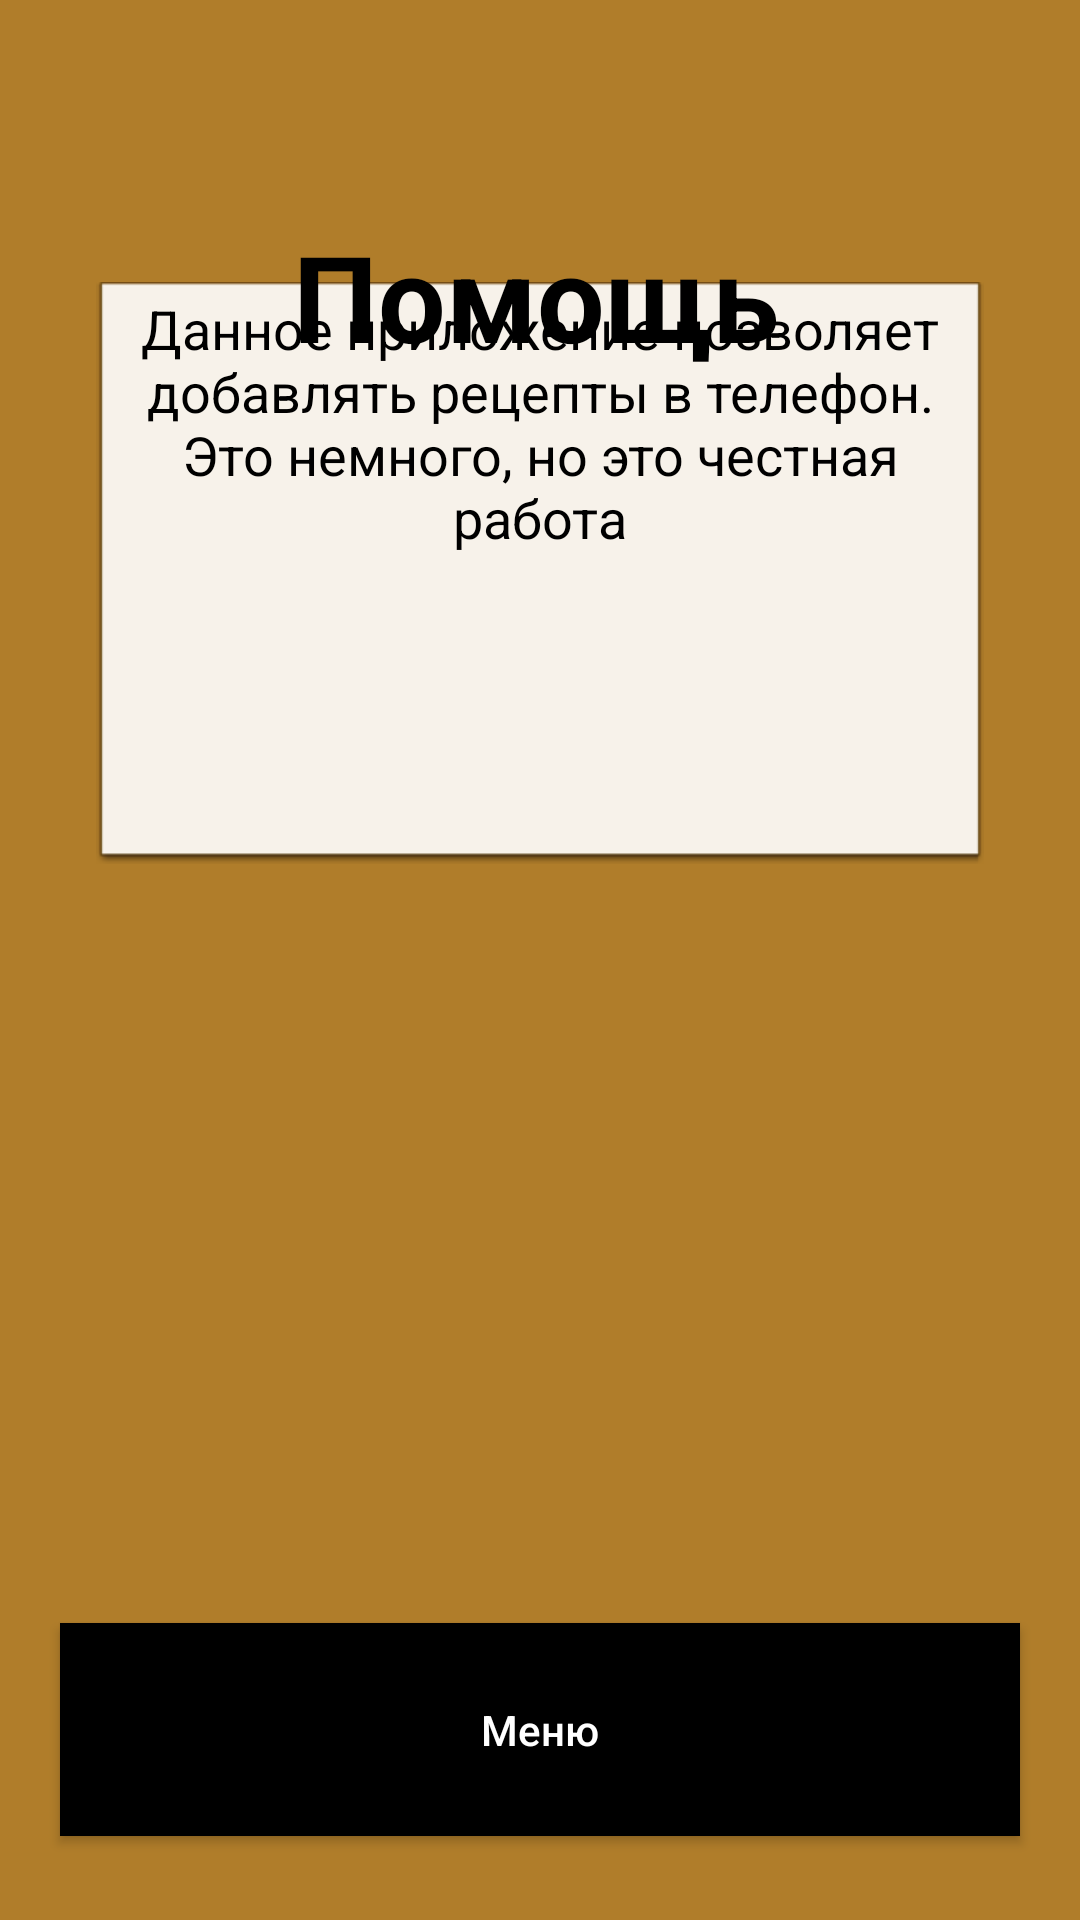

Produce the Android XML layout that renders to this screen, including the resource entries it uses.
<!-- AndroidManifest.xml: application theme Theme.My_cook_book -->
<!-- res/layout/activity_info.xml -->
<?xml version="1.0" encoding="utf-8"?>
<androidx.constraintlayout.widget.ConstraintLayout xmlns:android="http://schemas.android.com/apk/res/android"
    xmlns:app="http://schemas.android.com/apk/res-auto"
    xmlns:tools="http://schemas.android.com/tools"
    android:layout_width="match_parent"
    android:layout_height="match_parent"
    android:background="#B07D2A"
    tools:context=".Info">

    <Button
        android:id="@+id/menuButton"
        android:layout_width="0dp"
        android:layout_height="71dp"
        android:layout_marginLeft="20dp"
        android:layout_marginTop="20dp"
        android:layout_marginRight="20dp"
        android:layout_marginBottom="28dp"
        android:background="#000000"
        android:hint="@string/MenuButton"
        android:onClick="onClickMenu"
        android:textColorHint="#FFFFFF"
        app:backgroundTint="#000000"
        app:layout_constraintBottom_toBottomOf="parent"
        app:layout_constraintEnd_toEndOf="parent"
        app:layout_constraintStart_toStartOf="parent"
        app:layout_constraintTop_toBottomOf="@+id/editContent"
        app:layout_constraintVertical_bias="1.0" />

    <EditText
        android:id="@+id/editContent2"
        android:layout_width="296dp"
        android:layout_height="194dp"
        android:layout_marginTop="32dp"
        android:layout_marginBottom="352dp"
        android:background="@android:drawable/editbox_dropdown_light_frame"
        android:editable="false"
        android:ems="10"
        android:hint="@string/InfoContent"
        android:inputType="textMultiLine|textPersonName"
        android:paddingTop="0dp"
        android:paddingBottom="100dp"
        android:textAlignment="center"
        android:textColorHint="#000000"
        app:layout_constraintBottom_toBottomOf="parent"
        app:layout_constraintEnd_toEndOf="parent"
        app:layout_constraintStart_toStartOf="parent"
        app:layout_constraintTop_toBottomOf="@+id/textView"
        app:layout_constraintVertical_bias="1.0" />

    <TextView
        android:id="@+id/textView"
        android:layout_width="165dp"
        android:layout_height="52dp"
        android:layout_marginTop="72dp"
        android:hint="@string/Helpplz"
        android:textColorHint="#000000"
        android:textSize="40dp"
        android:textStyle="bold"
        app:layout_constraintEnd_toEndOf="parent"
        app:layout_constraintStart_toStartOf="parent"
        app:layout_constraintTop_toTopOf="parent" />

</androidx.constraintlayout.widget.ConstraintLayout>
<!-- resources referenced by this layout -->
<resources>
  <string name="Helpplz">Помощь</string>
  <string name="InfoContent">Данное приложение позволяет добавлять рецепты в телефон. Это немного, но это честная работа</string>
  <string name="MenuButton">Меню</string>
  <style name="Theme.My_cook_book" parent="Theme.MaterialComponents.DayNight.DarkActionBar">
          
          <item name="colorPrimary">@color/purple_500</item>
          <item name="colorPrimaryVariant">@color/purple_700</item>
          <item name="colorOnPrimary">@color/white</item>
          
          <item name="colorSecondary">@color/teal_200</item>
          <item name="colorSecondaryVariant">@color/teal_700</item>
          <item name="colorOnSecondary">@color/black</item>
          
          <item name="android:statusBarColor" tools:targetApi="21">?attr/colorPrimaryVariant</item>
          
          <item name="android:windowFullscreen">true</item>
          <item name="windowNoTitle">true</item>
          <item name="windowActionBar">false</item>
      </style>
  <!-- not gathered from this repository: default colours our renderer supplied (Android Studio template values) -->
  <color name="purple_500">#FF6200EE</color>
  <color name="purple_700">#FF3700B3</color>
  <color name="teal_200">#FF03DAC5</color>
  <color name="teal_700">#FF018786</color>
  <color name="black">#FF000000</color>
  <color name="white">#FFFFFFFF</color>
</resources>
